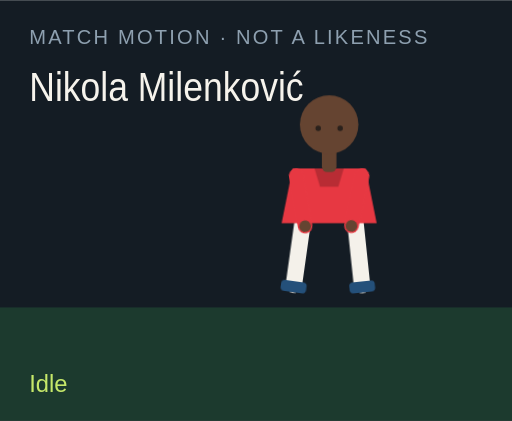
t = 0.00 s
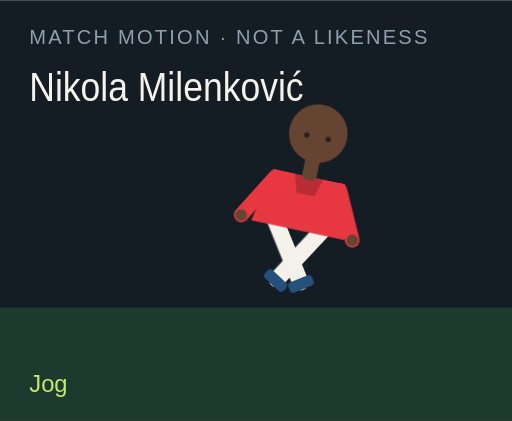
t = 1.50 s
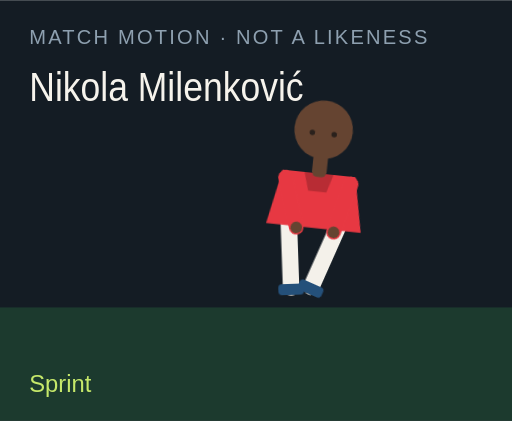
t = 3.00 s
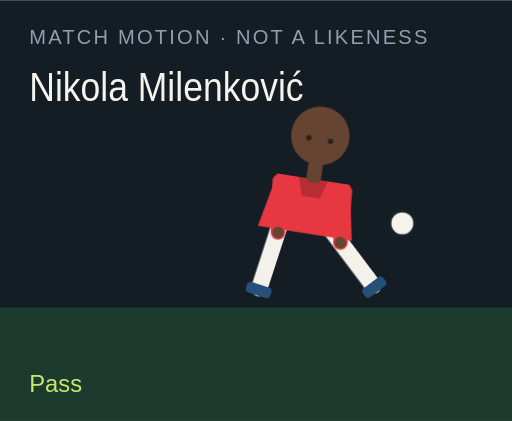
t = 4.50 s
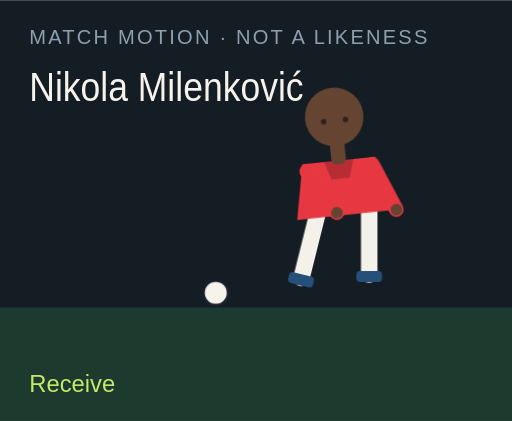
t = 6.00 s
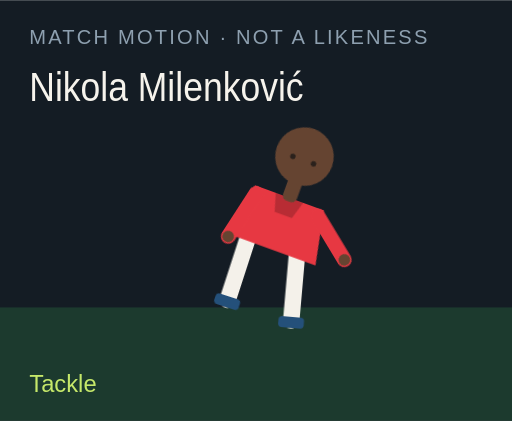
t = 7.50 s

The animated SVG that drew these frames (rendered in a browser with its animation timeline set to each time). Animation: 18 CSS @keyframes rules; one cycle of 9.00 s, repeats indefinitely.

<?xml version="1.0" encoding="UTF-8"?>
<svg xmlns="http://www.w3.org/2000/svg" viewBox="0 0 280 230" role="img">
  <style>@media (prefers-reduced-motion: reduce){animate,animateTransform{display:none}}</style>
  <rect width="280" height="230" fill="#141c24"/>
  <rect y="168" width="280" height="62" fill="#1c3a2e"/>
  <text x="16" y="24" fill="#8ea0b0" font-family="Arial,sans-serif" font-size="11" letter-spacing="1.2">MATCH MOTION · NOT A LIKENESS</text>
  <text x="16" y="55" fill="#f6f3ec" font-family="Impact,sans-serif" font-size="22" textLength="150" lengthAdjust="spacingAndGlyphs">Nikola Milenković</text>
  <circle r="7" fill="#f6f3ec" stroke="#172028" stroke-width="2" id="motion-51918" cx="150" cy="160" opacity="0">
    
    
    
  </circle>
  <g transform="translate(132 40)">
    <g id="motion-51940" transform="rotate(0 48 90)">
      
      <g id="motion-51942" transform="translate(0 0)">
        
        <g transform="translate(34 78)"><g id="motion-51944" transform="rotate(8)"><path d="M0 0 V38" stroke="#f4f1ea" stroke-width="9" stroke-linecap="round"/><rect x="-7" y="36" width="14" height="6" rx="2" fill="#24507a"/></g></g>
        <g transform="translate(62 78)"><g id="motion-51946" transform="rotate(-6)"><path d="M0 0 V38" stroke="#f4f1ea" stroke-width="9" stroke-linecap="round"/><rect x="-7" y="36" width="14" height="6" rx="2" fill="#24507a"/></g></g>
        <path d="M28 52 h40 l6 30 H22 Z" fill="#e73842"/>
        <path d="M40 52 h16 l-3 10 H43 Z" fill="#000" opacity=".2"/>
        <g transform="translate(30 56)"><g id="motion-51948" transform="rotate(-10)"><path d="M0 0 V28" stroke="#e73842" stroke-width="8" stroke-linecap="round"/><circle cx="0" cy="28" r="3.2" fill="#654431"/></g></g>
        <g transform="translate(66 56)"><g id="motion-51950" transform="rotate(12)"><path d="M0 0 V28" stroke="#e73842" stroke-width="8" stroke-linecap="round"/><circle cx="0" cy="28" r="3.2" fill="#654431"/></g></g>
        <rect x="44" y="40" width="8" height="14" rx="3" fill="#654431"/>
        <circle cx="48" cy="28" r="16" fill="#654431"/>
        
        <circle cx="42" cy="30" r="1.5" fill="#2a211c"/><circle cx="54" cy="30" r="1.5" fill="#2a211c"/>
      </g>
    </g>
  </g>
  <text x="16" y="214" fill="#c6e86a" font-family="Arial,sans-serif" font-size="13" opacity="1" id="motion-51922">Idle</text><text x="16" y="214" fill="#c6e86a" font-family="Arial,sans-serif" font-size="13" opacity="0" id="motion-51924">Jog</text><text x="16" y="214" fill="#c6e86a" font-family="Arial,sans-serif" font-size="13" opacity="0" id="motion-51926">Sprint</text><text x="16" y="214" fill="#c6e86a" font-family="Arial,sans-serif" font-size="13" opacity="0" id="motion-51928">Dribble</text><text x="16" y="214" fill="#c6e86a" font-family="Arial,sans-serif" font-size="13" opacity="0" id="motion-51930">Pass</text><text x="16" y="214" fill="#c6e86a" font-family="Arial,sans-serif" font-size="13" opacity="0" id="motion-51932">Shoot</text><text x="16" y="214" fill="#c6e86a" font-family="Arial,sans-serif" font-size="13" opacity="0" id="motion-51934">Receive</text><text x="16" y="214" fill="#c6e86a" font-family="Arial,sans-serif" font-size="13" opacity="0" id="motion-51936">Tackle</text><text x="16" y="214" fill="#c6e86a" font-family="Arial,sans-serif" font-size="13" opacity="0" id="motion-51938">Point</text>
<style>@keyframes track-51919{0%{cx:150px}11.1%{cx:156px}22.2%{cx:164px}33.300000000000004%{cx:142px}44.4%{cx:190px}55.60000000000001%{cx:250px}66.7%{cx:118px}77.8%{cx:150px}88.9%{cx:150px}100%{cx:150px}}@keyframes track-51920{0%{cy:160px}11.1%{cy:158px}22.2%{cy:154px}33.300000000000004%{cy:156px}44.4%{cy:148px}55.60000000000001%{cy:96px}66.7%{cy:160px}77.8%{cy:160px}88.9%{cy:160px}100%{cy:160px}}@keyframes track-51921{0%{opacity:0}11.1%{opacity:0}22.2%{opacity:0}33.300000000000004%{opacity:1}44.4%{opacity:1}55.60000000000001%{opacity:1}66.7%{opacity:1}77.8%{opacity:0}88.9%{opacity:0}100%{opacity:0}}@keyframes track-51923{0%{opacity:1}11.1%{opacity:0}22.2%{opacity:0}33.300000000000004%{opacity:0}44.4%{opacity:0}55.60000000000001%{opacity:0}66.7%{opacity:0}77.8%{opacity:0}88.9%{opacity:0}100%{opacity:1}}@keyframes track-51925{0%{opacity:0}11.1%{opacity:1}22.2%{opacity:0}33.300000000000004%{opacity:0}44.4%{opacity:0}55.60000000000001%{opacity:0}66.7%{opacity:0}77.8%{opacity:0}88.9%{opacity:0}100%{opacity:0}}@keyframes track-51927{0%{opacity:0}11.1%{opacity:0}22.2%{opacity:1}33.300000000000004%{opacity:0}44.4%{opacity:0}55.60000000000001%{opacity:0}66.7%{opacity:0}77.8%{opacity:0}88.9%{opacity:0}100%{opacity:0}}@keyframes track-51929{0%{opacity:0}11.1%{opacity:0}22.2%{opacity:0}33.300000000000004%{opacity:1}44.4%{opacity:0}55.60000000000001%{opacity:0}66.7%{opacity:0}77.8%{opacity:0}88.9%{opacity:0}100%{opacity:0}}@keyframes track-51931{0%{opacity:0}11.1%{opacity:0}22.2%{opacity:0}33.300000000000004%{opacity:0}44.4%{opacity:1}55.60000000000001%{opacity:0}66.7%{opacity:0}77.8%{opacity:0}88.9%{opacity:0}100%{opacity:0}}@keyframes track-51933{0%{opacity:0}11.1%{opacity:0}22.2%{opacity:0}33.300000000000004%{opacity:0}44.4%{opacity:0}55.60000000000001%{opacity:1}66.7%{opacity:0}77.8%{opacity:0}88.9%{opacity:0}100%{opacity:0}}@keyframes track-51935{0%{opacity:0}11.1%{opacity:0}22.2%{opacity:0}33.300000000000004%{opacity:0}44.4%{opacity:0}55.60000000000001%{opacity:0}66.7%{opacity:1}77.8%{opacity:0}88.9%{opacity:0}100%{opacity:0}}@keyframes track-51937{0%{opacity:0}11.1%{opacity:0}22.2%{opacity:0}33.300000000000004%{opacity:0}44.4%{opacity:0}55.60000000000001%{opacity:0}66.7%{opacity:0}77.8%{opacity:1}88.9%{opacity:0}100%{opacity:0}}@keyframes track-51939{0%{opacity:0}11.1%{opacity:0}22.2%{opacity:0}33.300000000000004%{opacity:0}44.4%{opacity:0}55.60000000000001%{opacity:0}66.7%{opacity:0}77.8%{opacity:0}88.9%{opacity:1}100%{opacity:0}}@keyframes track-51941{0%{transform:rotate(0deg)}11.1%{transform:rotate(8deg)}22.2%{transform:rotate(16deg)}33.300000000000004%{transform:rotate(6deg)}44.4%{transform:rotate(4deg)}55.60000000000001%{transform:rotate(14deg)}66.7%{transform:rotate(-6deg)}77.8%{transform:rotate(34deg)}88.9%{transform:rotate(6deg)}100%{transform:rotate(0deg)}}@keyframes track-51943{0%{transform:translate(0px,0px)}11.1%{transform:translate(0px,-3px)}22.2%{transform:translate(0px,-6px)}33.300000000000004%{transform:translate(0px,-2px)}44.4%{transform:translate(0px,2px)}55.60000000000001%{transform:translate(0px,-4px)}66.7%{transform:translate(0px,1px)}77.8%{transform:translate(0px,10px)}88.9%{transform:translate(0px,-4px)}100%{transform:translate(0px,0px)}}@keyframes track-51945{0%{transform:rotate(8deg)}11.1%{transform:rotate(-26deg)}22.2%{transform:rotate(-42deg)}33.300000000000004%{transform:rotate(-8deg)}44.4%{transform:rotate(6deg)}55.60000000000001%{transform:rotate(12deg)}66.7%{transform:rotate(20deg)}77.8%{transform:rotate(-8deg)}88.9%{transform:rotate(4deg)}100%{transform:rotate(8deg)}}@keyframes track-51947{0%{transform:rotate(-6deg)}11.1%{transform:rotate(24deg)}22.2%{transform:rotate(38deg)}33.300000000000004%{transform:rotate(18deg)}44.4%{transform:rotate(-38deg)}55.60000000000001%{transform:rotate(-54deg)}66.7%{transform:rotate(6deg)}77.8%{transform:rotate(-22deg)}88.9%{transform:rotate(-8deg)}100%{transform:rotate(-6deg)}}@keyframes track-51949{0%{transform:rotate(-10deg)}11.1%{transform:rotate(24deg)}22.2%{transform:rotate(36deg)}33.300000000000004%{transform:rotate(-18deg)}44.4%{transform:rotate(10deg)}55.60000000000001%{transform:rotate(-24deg)}66.7%{transform:rotate(-30deg)}77.8%{transform:rotate(12deg)}88.9%{transform:rotate(14deg)}100%{transform:rotate(-10deg)}}@keyframes track-51951{0%{transform:rotate(12deg)}11.1%{transform:rotate(-20deg)}22.2%{transform:rotate(-32deg)}33.300000000000004%{transform:rotate(14deg)}44.4%{transform:rotate(-26deg)}55.60000000000001%{transform:rotate(18deg)}66.7%{transform:rotate(-22deg)}77.8%{transform:rotate(-6deg)}88.9%{transform:rotate(-96deg)}100%{transform:rotate(12deg)}}@media(prefers-reduced-motion:no-preference){#motion-51918{animation:track-51919 9s linear infinite both,track-51920 9s linear infinite both,track-51921 9s steps(1,end) infinite both}#motion-51922{animation:track-51923 9s steps(1,end) infinite both}#motion-51924{animation:track-51925 9s steps(1,end) infinite both}#motion-51926{animation:track-51927 9s steps(1,end) infinite both}#motion-51928{animation:track-51929 9s steps(1,end) infinite both}#motion-51930{animation:track-51931 9s steps(1,end) infinite both}#motion-51932{animation:track-51933 9s steps(1,end) infinite both}#motion-51934{animation:track-51935 9s steps(1,end) infinite both}#motion-51936{animation:track-51937 9s steps(1,end) infinite both}#motion-51938{animation:track-51939 9s steps(1,end) infinite both}#motion-51940{animation:track-51941 9s linear infinite both}#motion-51942{animation:track-51943 9s linear infinite both}#motion-51944{animation:track-51945 9s linear infinite both}#motion-51946{animation:track-51947 9s linear infinite both}#motion-51948{animation:track-51949 9s linear infinite both}#motion-51950{animation:track-51951 9s linear infinite both}}</style></svg>
